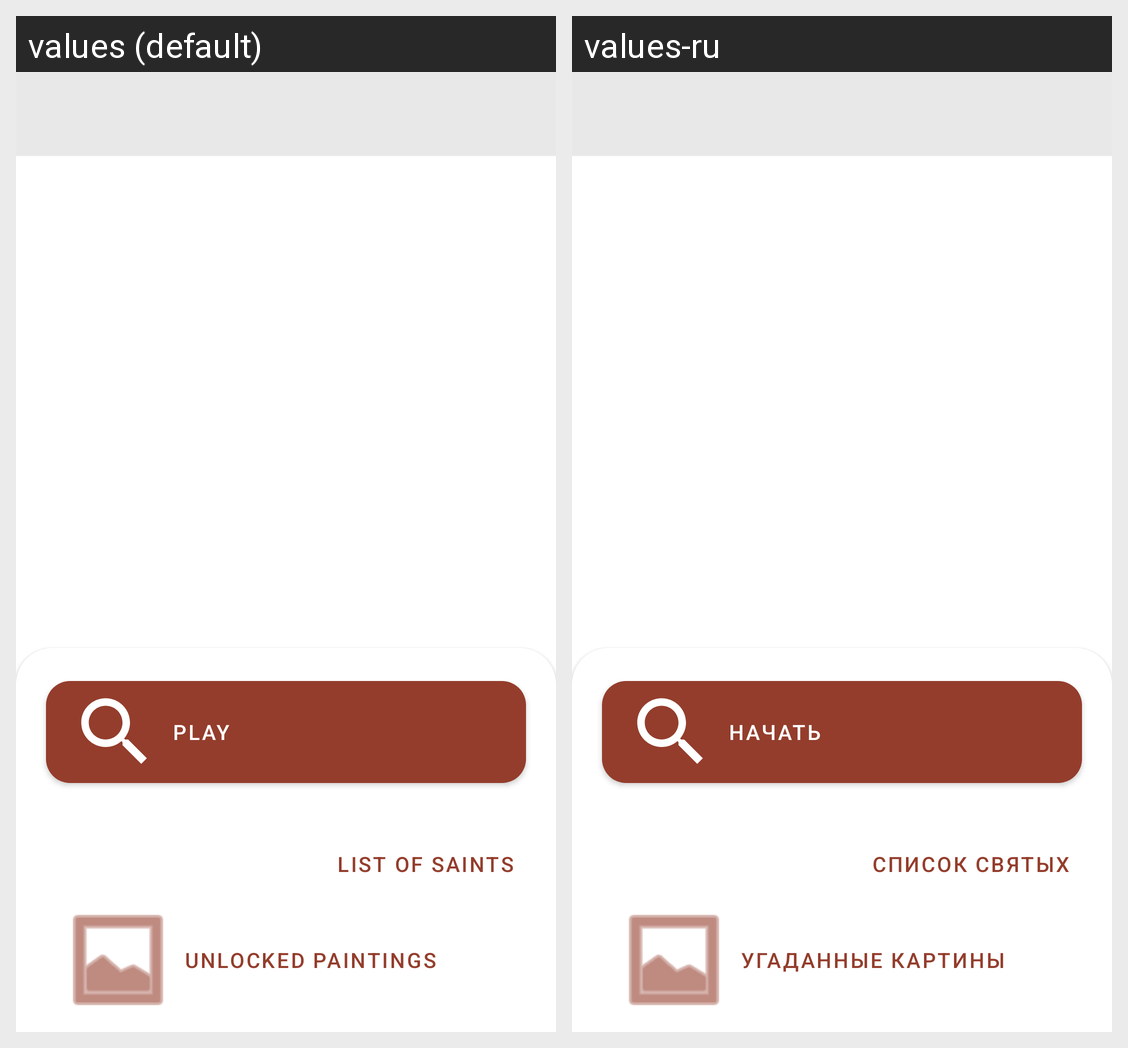

Here is an Android app screen in its default locale and in the app's own translations. Write out the translated-string differences for the strings that appear on this screen.
Android screen res/layout/activity_main.xml rendered under 2 locales, left to right: values (default), values-ru. Device: Nexus 5 (rendered at 1080×1920; each locale shown at half size, 540×960, under a caption strip naming it); theme AppTheme.
Strings drawn on this screen, with the default value and each locale's value (text and hints the layout hard-codes, and strings that could not be matched under every locale, appear in the picture but are not listed):

main_screen_btn_guess_saint
  values: Play
  values-ru: начать

main_screen_btn_list_of_saints
  values: List of Saints
  values-ru: Список святых

main_screen_btn_unlocked_paintings
  values: Unlocked Paintings
  values-ru: Угаданные картины
